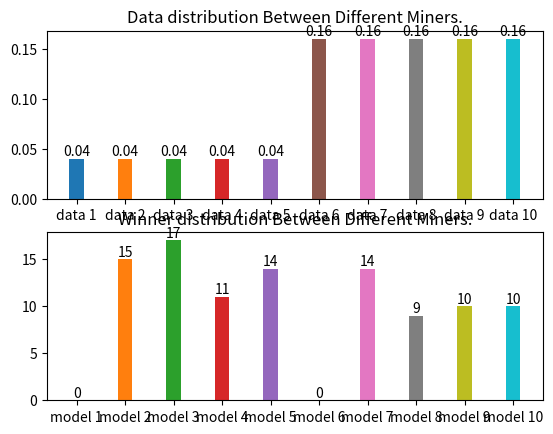

Here is the Python script that generated this plot:
"""
To observe the relationship between data size and winning, first run the whole network using your desired
data distribution. Then, copy the winners printed at the end of app1.txt to "all_winners" below. Run this 
file to get the plot.
"""

import matplotlib.pyplot as plt

all_winners = [
  [ 'model_8', 'model_9', 'model_7', 'model_10', 'model_3' ],
  [ 'model_9', 'model_7', 'model_8', 'model_10', 'model_3' ],
  [ 'model_4', 'model_9', 'model_7', 'model_10', 'model_5' ],
  [ 'model_5', 'model_3', 'model_2', 'model_10', 'model_7' ],
  [ 'model_3', 'model_2', 'model_8', 'model_10', 'model_5' ],
  [ 'model_2', 'model_5', 'model_8', 'model_7', 'model_3' ],
  [ 'model_4', 'model_10', 'model_3', 'model_7', 'model_5' ],
  [ 'model_4', 'model_7', 'model_3', 'model_5', 'model_2' ],
  [ 'model_4', 'model_2', 'model_7', 'model_3', 'model_5' ],
  [ 'model_2', 'model_7', 'model_3', 'model_10', 'model_8' ],
  [ 'model_8', 'model_10', 'model_9', 'model_2', 'model_5' ],
  [ 'model_5', 'model_7', 'model_3', 'model_2', 'model_8' ],
  [ 'model_4', 'model_2', 'model_5', 'model_9', 'model_3' ],
  [ 'model_4', 'model_9', 'model_5', 'model_7', 'model_3' ],
  [ 'model_4', 'model_2', 'model_5', 'model_3', 'model_9' ],
  [ 'model_7', 'model_10', 'model_8', 'model_4', 'model_2' ],
  [ 'model_3', 'model_10', 'model_5', 'model_4', 'model_2' ],
  [ 'model_3', 'model_4', 'model_9', 'model_5', 'model_2' ],
  [ 'model_9', 'model_3', 'model_7', 'model_8', 'model_2' ],
  [ 'model_4', 'model_2', 'model_3', 'model_7', 'model_9' ]
]

models = {}
for i in range(1, 11):
    models[f"model_{str(i)}"] = 0

for rounds in all_winners:
    for winner in rounds:
        models[winner] += 1

fig, axs = plt.subplots(2, 1)

for i in range(1, 11):
    bar = axs[1].bar(i - 1, models[f"model_{str(i)}"], width=0.3, label=f"model_{str(i)}")
    axs[1].bar_label(bar)
axs[1].set_xticks(range(10), [f"model {str(i)}" for i in range(1, 11)])
axs[1].set_title("Winner distribution Between Different Miners.")

for i in range(1, 11):
    bar = axs[0].bar(i - 1, (((i-1) // 5) * 3 + 1) / 25, width=0.3, label=f"model_{str(i)}")
    axs[0].bar_label(bar)
axs[0].set_xticks(range(10), [f"data {str(i)}" for i in range(1, 11)])
axs[0].set_title("Data distribution Between Different Miners.")
plt.show()
